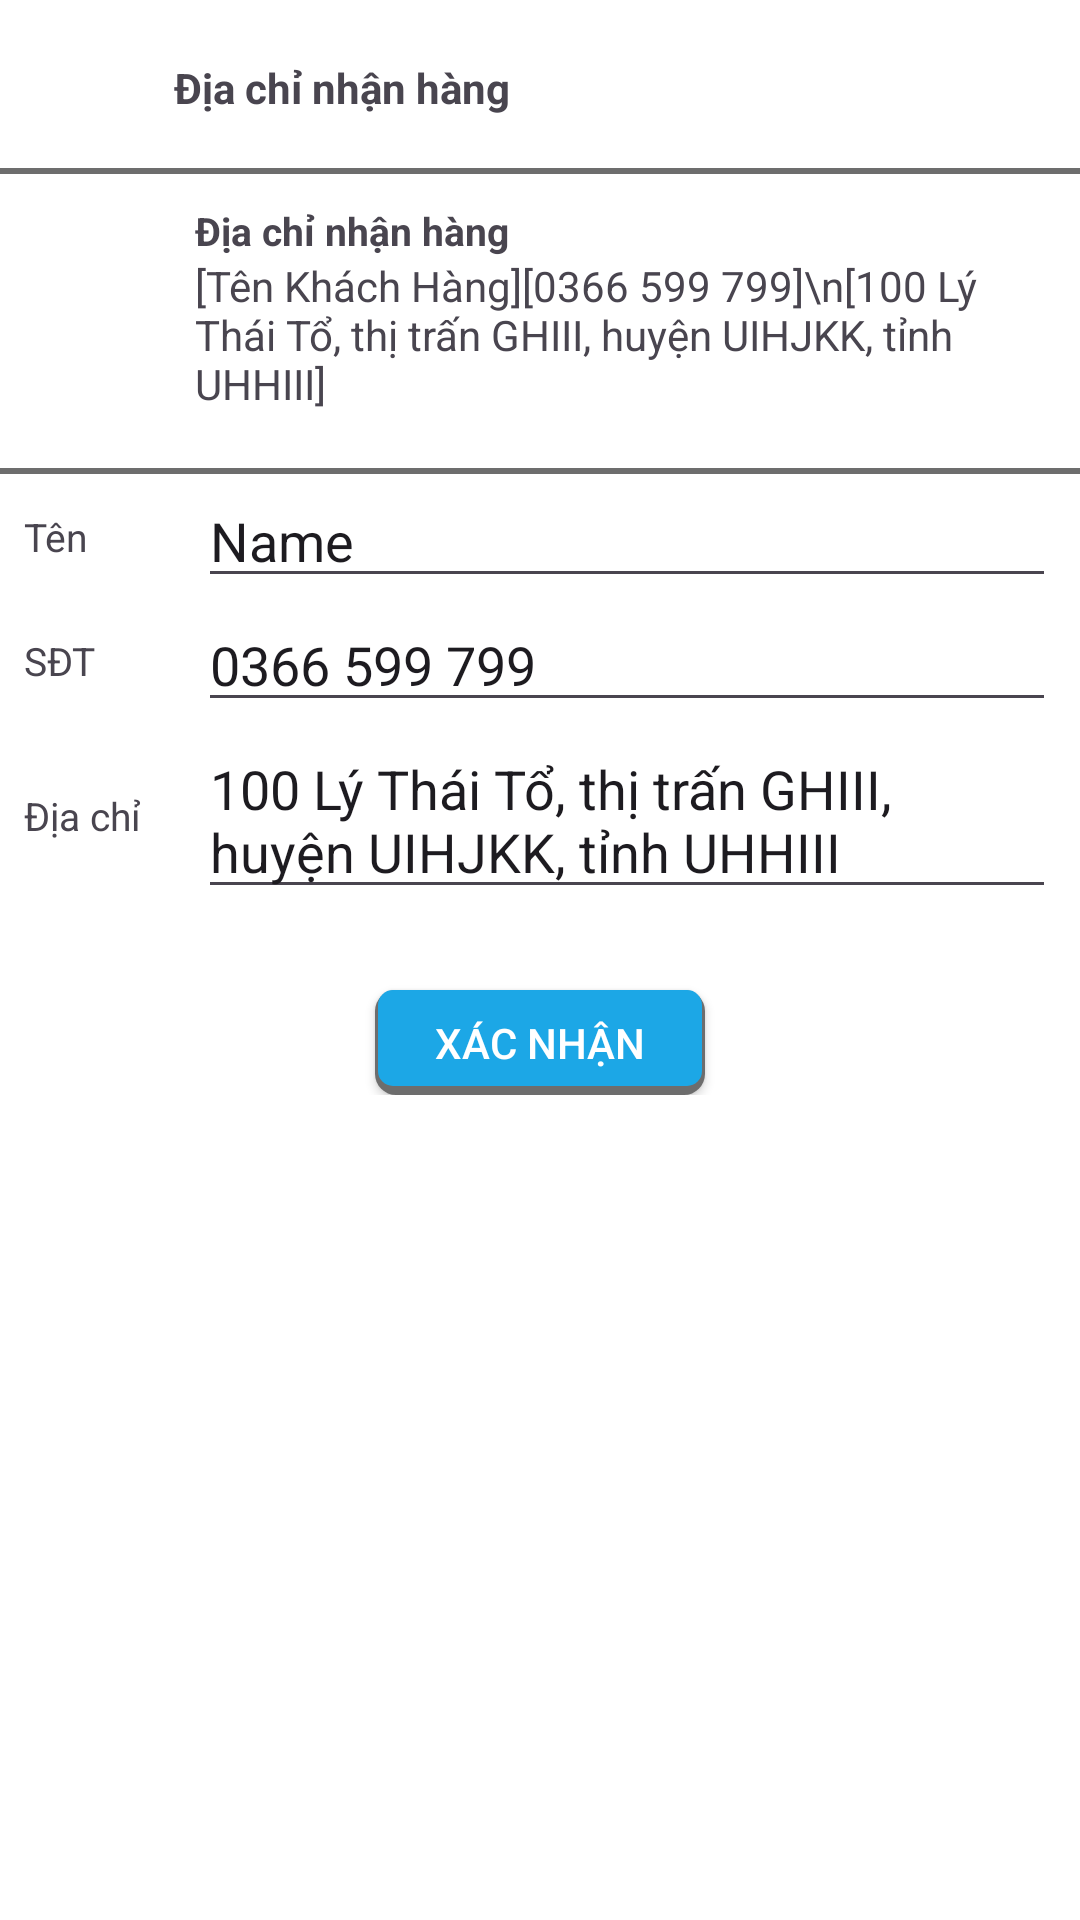

The Android layout XML behind this screen, and the referenced resources:
<!-- AndroidManifest.xml: application theme Theme.Group12FinalProject -->
<!-- res/layout/activity_order_confirm.xml -->
<?xml version="1.0" encoding="utf-8"?>
<androidx.constraintlayout.widget.ConstraintLayout xmlns:android="http://schemas.android.com/apk/res/android"
    xmlns:tools="http://schemas.android.com/tools"
    android:layout_width="match_parent"
    android:layout_height="match_parent"
    xmlns:app="http://schemas.android.com/apk/res-auto"
    android:background="@color/white"
    >

    <ScrollView
        android:layout_width="match_parent"
        android:layout_height="wrap_content"
        app:layout_constraintEnd_toEndOf="parent"
        app:layout_constraintStart_toStartOf="parent"
        app:layout_constraintTop_toTopOf="parent">

        <LinearLayout
            android:layout_width="match_parent"
            android:layout_height="wrap_content"
            android:orientation="vertical">

            <LinearLayout
                android:id="@+id/linearLayout"
                android:layout_width="match_parent"
                android:layout_height="58dp"
                android:orientation="horizontal">

                <androidx.constraintlayout.widget.ConstraintLayout
                    android:layout_width="match_parent"
                    android:layout_height="match_parent"
                    android:background="@drawable/border_shadow_3">

                    <ImageView
                        android:id="@+id/back"
                        android:layout_width="wrap_content"
                        android:layout_height="wrap_content"
                        android:layout_marginStart="18dp"
                        app:layout_constraintBottom_toBottomOf="parent"
                        app:layout_constraintStart_toStartOf="parent"
                        app:layout_constraintTop_toTopOf="parent"
                        app:srcCompat="@drawable/baseline_arrow_back_ios_24" />

                    <TextView
                        android:id="@+id/textView2"
                        android:layout_width="wrap_content"
                        android:layout_height="wrap_content"
                        android:layout_marginStart="40dp"
                        android:text="Địa chỉ nhận hàng"
                        android:textStyle="bold"
                        app:layout_constraintBottom_toBottomOf="@+id/back"
                        app:layout_constraintStart_toEndOf="@+id/back"
                        app:layout_constraintTop_toTopOf="@+id/back" />

                </androidx.constraintlayout.widget.ConstraintLayout>

            </LinearLayout>

            <LinearLayout
                android:id="@+id/linearLayout11"
                android:layout_width="match_parent"
                android:layout_height="100dp"
                android:background="@drawable/border_shadow_3"
                android:orientation="horizontal">

                <androidx.constraintlayout.widget.ConstraintLayout
                    android:layout_width="match_parent"
                    android:layout_height="match_parent">

                    <ImageView
                        android:id="@+id/imageView5"
                        android:layout_width="25dp"
                        android:layout_height="25dp"
                        android:layout_marginStart="20dp"
                        android:layout_marginTop="20dp"
                        android:src="@drawable/location"
                        app:layout_constraintStart_toStartOf="parent"
                        app:layout_constraintTop_toTopOf="parent" />

                    <LinearLayout
                        android:layout_width="0dp"
                        android:layout_height="match_parent"
                        android:layout_marginEnd="8dp"
                        android:orientation="vertical"
                        android:paddingStart="20dp"
                        android:paddingTop="10dp"
                        android:paddingBottom="10dp"
                        app:layout_constraintBottom_toBottomOf="parent"
                        app:layout_constraintEnd_toEndOf="parent"
                        app:layout_constraintStart_toEndOf="@+id/imageView5"
                        app:layout_constraintTop_toTopOf="parent">

                        <TextView
                            android:id="@+id/textView7"
                            android:layout_width="wrap_content"
                            android:layout_height="wrap_content"
                            android:text="Địa chỉ nhận hàng"
                            android:textSize="13sp"
                            android:textStyle="bold" />

                        <TextView
                            android:id="@+id/textViewLocation"
                            android:layout_width="wrap_content"
                            android:layout_height="wrap_content"
                            android:text="[Tên Khách Hàng][0366 599 799]\n[100 Lý Thái Tổ, thị trấn GHIII, huyện UIHJKK, tỉnh UHHIII]" />
                    </LinearLayout>
                </androidx.constraintlayout.widget.ConstraintLayout>
            </LinearLayout>

            <LinearLayout
                android:layout_width="match_parent"
                android:layout_height="wrap_content"
                android:orientation="vertical">

                <androidx.constraintlayout.widget.ConstraintLayout
                    android:layout_width="match_parent"
                    android:layout_height="match_parent" >

                    <TextView
                        android:id="@+id/textView17"
                        android:layout_width="50dp"
                        android:layout_height="wrap_content"
                        android:layout_marginStart="8dp"
                        android:text="Tên"
                        android:textSize="13sp"
                        app:layout_constraintBottom_toBottomOf="parent"
                        app:layout_constraintStart_toStartOf="parent"
                        app:layout_constraintTop_toTopOf="parent" />

                    <EditText
                        android:id="@+id/editTextName"
                        android:layout_width="0dp"
                        android:layout_height="wrap_content"
                        android:layout_marginStart="8dp"
                        android:layout_marginEnd="8dp"
                        android:ems="10"
                        android:inputType="text"
                        android:text="Name"
                        app:layout_constraintBottom_toBottomOf="parent"
                        app:layout_constraintEnd_toEndOf="parent"
                        app:layout_constraintStart_toEndOf="@+id/textView17"
                        app:layout_constraintTop_toTopOf="parent" />
                </androidx.constraintlayout.widget.ConstraintLayout>

            </LinearLayout>
            <LinearLayout
                android:layout_width="match_parent"
                android:layout_height="wrap_content"
                android:orientation="vertical">

                <androidx.constraintlayout.widget.ConstraintLayout
                    android:layout_width="match_parent"
                    android:layout_height="match_parent" >

                    <TextView
                        android:id="@+id/textViewPhone"
                        android:layout_width="50dp"
                        android:layout_height="wrap_content"
                        android:layout_marginStart="8dp"
                        android:text="SĐT"
                        android:textSize="13sp"
                        app:layout_constraintBottom_toBottomOf="parent"
                        app:layout_constraintStart_toStartOf="parent"
                        app:layout_constraintTop_toTopOf="parent" />

                    <EditText
                        android:id="@+id/editTextPhone"
                        android:layout_width="0dp"
                        android:layout_height="wrap_content"
                        android:layout_marginStart="8dp"
                        android:layout_marginEnd="8dp"
                        android:ems="10"

                        android:inputType="text"
                        android:text="0366 599 799"
                        app:layout_constraintBottom_toBottomOf="parent"
                        app:layout_constraintEnd_toEndOf="parent"
                        app:layout_constraintStart_toEndOf="@+id/textViewPhone"
                        app:layout_constraintTop_toTopOf="parent" />
                </androidx.constraintlayout.widget.ConstraintLayout>

            </LinearLayout>
            <LinearLayout
                android:layout_width="match_parent"
                android:layout_height="wrap_content"
                android:orientation="vertical">

                <androidx.constraintlayout.widget.ConstraintLayout
                    android:layout_width="match_parent"
                    android:layout_height="match_parent" >

                    <TextView
                        android:id="@+id/textViewAddress"
                        android:layout_width="50dp"
                        android:layout_height="wrap_content"
                        android:layout_marginStart="8dp"
                        android:text="Địa chỉ"
                        android:textSize="13sp"
                        app:layout_constraintBottom_toBottomOf="parent"
                        app:layout_constraintStart_toStartOf="parent"
                        app:layout_constraintTop_toTopOf="parent" />

                    <EditText
                        android:id="@+id/editTextAddress"
                        android:layout_width="0dp"
                        android:layout_height="wrap_content"
                        android:layout_marginStart="8dp"
                        android:layout_marginEnd="8dp"
                        android:ems="10"
                        android:inputType="textMultiLine"
                        android:text="100 Lý Thái Tổ, thị trấn GHIII, huyện UIHJKK, tỉnh UHHIII"
                        app:layout_constraintBottom_toBottomOf="parent"
                        app:layout_constraintEnd_toEndOf="parent"
                        app:layout_constraintStart_toEndOf="@+id/textViewAddress"
                        app:layout_constraintTop_toTopOf="parent" />
                </androidx.constraintlayout.widget.ConstraintLayout>

            </LinearLayout>

            <androidx.constraintlayout.widget.ConstraintLayout
                android:layout_width="match_parent"
                android:layout_height="match_parent">

                <androidx.appcompat.widget.AppCompatButton
                    android:id="@+id/button"
                    android:layout_width="110dp"
                    android:layout_height="35dp"
                    android:layout_marginTop="27dp"
                    android:text="Xác nhận"
                    android:textSize="14sp"
                    android:textColor="@color/white"
                    android:background="@drawable/confirm_address_button"
                    app:layout_constraintBottom_toBottomOf="parent"
                    app:layout_constraintEnd_toEndOf="parent"
                    app:layout_constraintStart_toStartOf="parent"
                    app:layout_constraintTop_toTopOf="parent" />
            </androidx.constraintlayout.widget.ConstraintLayout>

        </LinearLayout>

    </ScrollView>

</androidx.constraintlayout.widget.ConstraintLayout>
<!-- resources referenced by this layout -->
<resources>
  <color name="white">#FFFFFFFF</color>
  <!-- drawable border_shadow_3 (drawable) -->
  <?xml version="1.0" encoding="utf-8"?>
  <layer-list xmlns:android="http://schemas.android.com/apk/res/android">
      
      <item android:top="0dp" android:left="0dp" android:right="0dp" android:bottom="0dp">
          <shape android:shape="rectangle">
              <solid android:color="@color/gray"/> 
  
          </shape>
      </item>
  
      
      <item android:top="0dp" android:left="0dp" android:right="0dp" android:bottom="2dp">
          <shape android:shape="rectangle">
              <solid android:color="@color/white"/> 
          </shape>
      </item>
  </layer-list>
  <!-- drawable confirm_address_button (drawable) -->
  <?xml version="1.0" encoding="utf-8"?>
  <layer-list xmlns:android="http://schemas.android.com/apk/res/android">
      
      <item android:top="0dp" android:left="0dp" android:right="0dp" android:bottom="0dp">
          <shape android:shape="rectangle">
              <solid android:color="@color/gray"/> 
              <corners android:radius="7dp"/>
          </shape>
  
      </item>
  
      
      <item android:top="0dp" android:left="1dp" android:right="1dp" android:bottom="3dp">
          <shape android:shape="rectangle">
              <gradient
                  android:type="linear"
                  android:startColor="@color/blue"
                  android:centerColor="@color/blue"
                  android:endColor="@color/blue"
                  android:angle="-90" />
              <corners android:radius="5dp"/>
          </shape>
      </item>
  </layer-list>
  <style name="Theme.Group12FinalProject" parent="Base.Theme.Group12FinalProject">
          <item name="android:statusBarColor">@color/blue</item>
      </style>
  <color name="gray">#6D6D6D</color>
  <color name="blue">#1CA7E6</color>
  <style name="Base.Theme.Group12FinalProject" parent="Theme.Material3.DayNight.NoActionBar">
          
          
      </style>
</resources>
